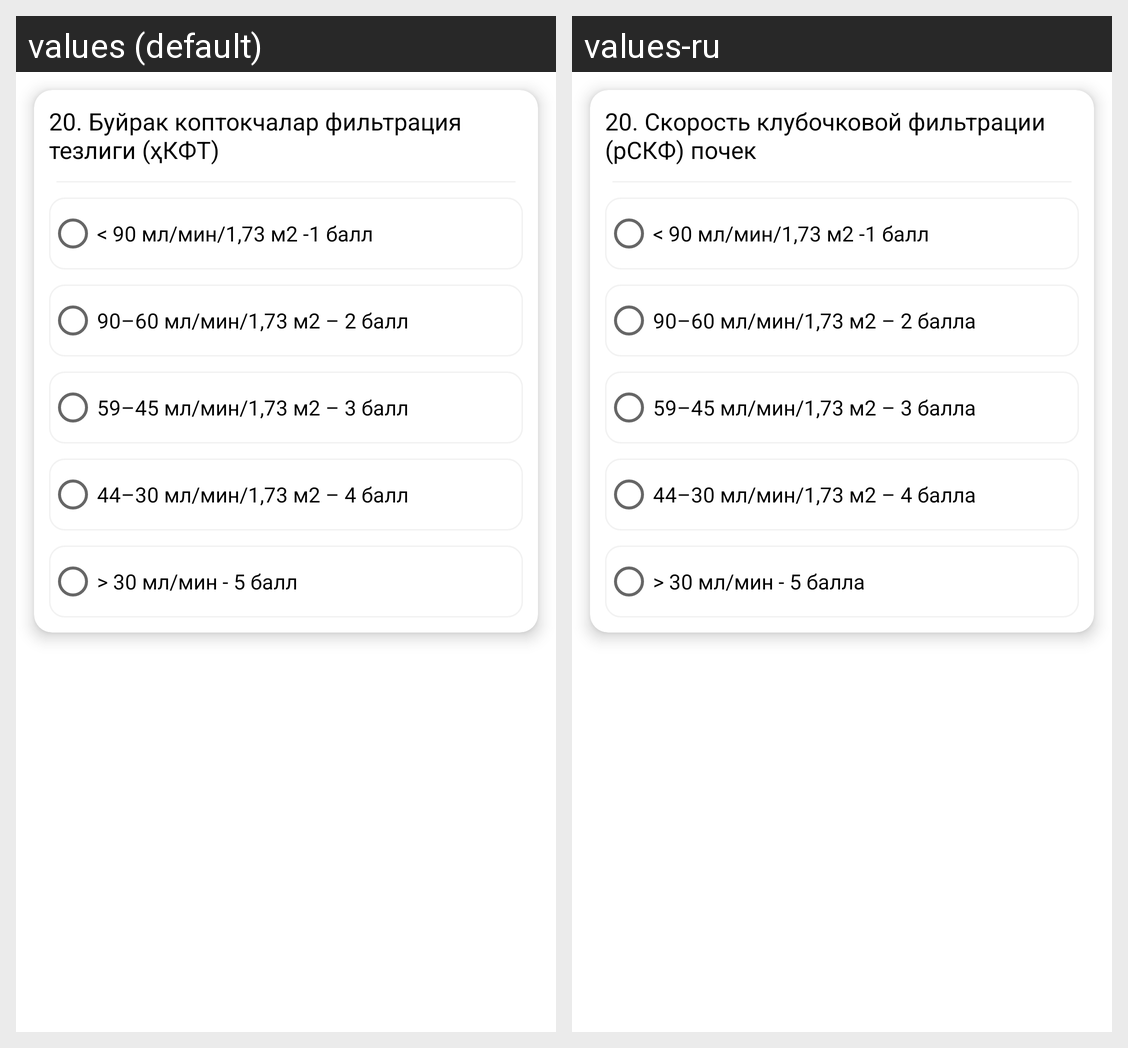

This grid shows one Android layout under two languages. Give, for every string resource on the screen, its name, the default text and each shown locale's text.
Android screen res/layout/question_21.xml rendered under 2 locales, left to right: values (default), values-ru. Device: Nexus 5 (rendered at 1080×1920; each locale shown at half size, 540×960, under a caption strip naming it); theme Theme.MedAnalysis.
Strings drawn on this screen, with the default value and each locale's value (text and hints the layout hard-codes, and strings that could not be matched under every locale, appear in the picture but are not listed):

question21
  values: 20. Буйрак коптокчалар фильтрация тезлиги (ҳКФТ)
  values-ru: 20. Скорость клубочковой фильтрации (рСКФ) почек

question21_answer1
  values: < 90 мл/мин/1,73 м2 -1 балл
  values-ru: < 90 мл/мин/1,73 м2 -1 балл

question21_answer2
  values: 90–60 мл/мин/1,73 м2 – 2 балл
  values-ru: 90–60 мл/мин/1,73 м2 – 2 балла

question21_answer3
  values: 59–45 мл/мин/1,73 м2 – 3 балл
  values-ru: 59–45 мл/мин/1,73 м2 – 3 балла

question21_answer4
  values: 44–30 мл/мин/1,73 м2 – 4 балл
  values-ru: 44–30 мл/мин/1,73 м2 – 4 балла

question21_answer5
  values: > 30 мл/мин - 5 балл
  values-ru: > 30 мл/мин - 5 балла
